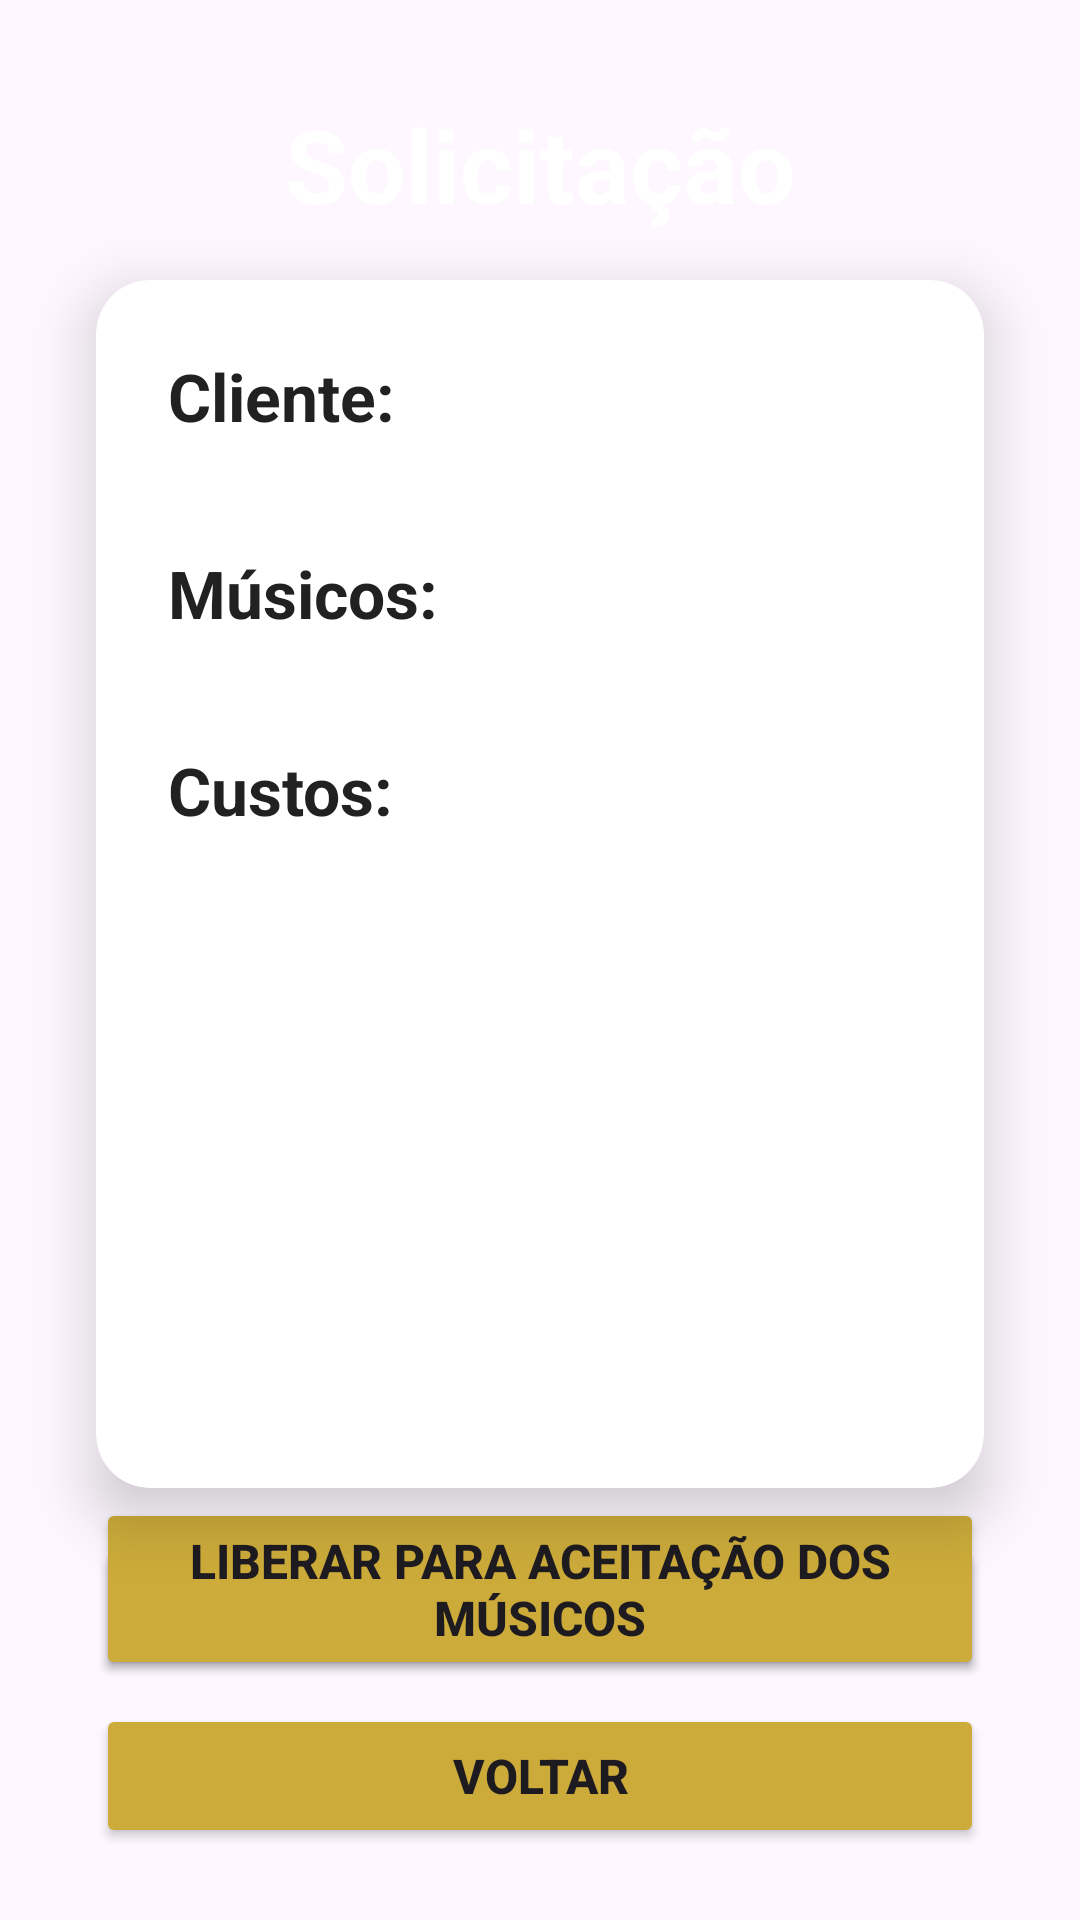

Reconstruct the res/layout file that produces this screen, plus the resources it refers to.
<!-- AndroidManifest.xml: application theme Theme.PROJETO_2 -->
<!-- res/layout/activity_tela06_visualizar_solicitacao.xml -->
<?xml version="1.0" encoding="utf-8"?>
<androidx.constraintlayout.widget.ConstraintLayout xmlns:android="http://schemas.android.com/apk/res/android"
    xmlns:app="http://schemas.android.com/apk/res-auto"
    xmlns:tools="http://schemas.android.com/tools"
    android:id="@+id/main"
    android:layout_width="match_parent"
    android:layout_height="match_parent"
    android:background="@color/blue"
    tools:context=".Tela_06_VisualizarSolicitacao">

    <TextView
        android:id="@+id/textView9"
        android:layout_width="0dp"
        android:layout_height="wrap_content"
        android:layout_marginStart="32dp"
        android:layout_marginTop="32dp"
        android:layout_marginEnd="32dp"
        android:text="Solicitação"
        android:textAlignment="center"
        android:textColor="#FFFFFF"
        android:textSize="34sp"
        android:textStyle="bold"
        app:layout_constraintEnd_toEndOf="parent"
        app:layout_constraintStart_toStartOf="parent"
        app:layout_constraintTop_toTopOf="parent" />

    
    <androidx.cardview.widget.CardView
        android:id="@+id/cardInfo"
        android:layout_width="0dp"
        android:layout_height="0dp"
        android:layout_marginStart="32dp"
        android:layout_marginTop="16dp"
        android:layout_marginEnd="32dp"
        android:layout_marginBottom="16dp"
        app:cardCornerRadius="18dp"
        app:cardElevation="12dp"
        app:layout_constraintTop_toBottomOf="@id/textView9"
        app:layout_constraintBottom_toTopOf="@id/btnBaixarContrato"
        app:layout_constraintStart_toStartOf="parent"
        app:layout_constraintEnd_toEndOf="parent">

        <ScrollView
            android:layout_width="match_parent"
            android:layout_height="match_parent">

            <LinearLayout
                android:layout_width="match_parent"
                android:layout_height="wrap_content"
                android:orientation="vertical"
                android:padding="24dp">

                <TextView
                    android:id="@+id/txtClienteSolicitacao"
                    android:layout_width="match_parent"
                    android:layout_height="wrap_content"
                    android:text="Cliente:"
                    android:textColor="#212121"
                    android:textSize="22sp"
                    android:textStyle="bold" />

                <TextView
                    android:id="@+id/txtRetornoCliente"
                    android:layout_width="match_parent"
                    android:layout_height="wrap_content"
                    android:textColor="#333333"
                    android:textSize="18sp"
                    android:layout_marginBottom="12dp" />

                <TextView
                    android:id="@+id/txtMusicosServico"
                    android:layout_width="match_parent"
                    android:layout_height="wrap_content"
                    android:text="Músicos:"
                    android:textColor="#212121"
                    android:textSize="22sp"
                    android:textStyle="bold" />

                <TextView
                    android:id="@+id/txtRetornoMusicos"
                    android:layout_width="match_parent"
                    android:layout_height="wrap_content"
                    android:textColor="#333333"
                    android:textSize="18sp"
                    android:layout_marginBottom="12dp" />

                <TextView
                    android:id="@+id/txtCustosServico"
                    android:layout_width="match_parent"
                    android:layout_height="wrap_content"
                    android:text="Custos:"
                    android:textColor="#212121"
                    android:textSize="22sp"
                    android:textStyle="bold" />

                <TextView
                    android:id="@+id/txtRetornoCustos"
                    android:layout_width="match_parent"
                    android:layout_height="wrap_content"
                    android:textColor="#333333"
                    android:textSize="18sp" />
            </LinearLayout>

        </ScrollView>
    </androidx.cardview.widget.CardView>

    <Button
        android:id="@+id/btnBaixarContrato"
        android:layout_width="0dp"
        android:layout_height="wrap_content"
        android:layout_marginStart="32dp"
        android:layout_marginEnd="32dp"
        android:layout_marginBottom="8dp"
        android:backgroundTint="#CCAB3A"
        android:text="Baixar contrato"
        android:textSize="16sp"
        android:textStyle="bold"
        app:layout_constraintBottom_toTopOf="@+id/btnVoltarT6"
        app:layout_constraintEnd_toEndOf="parent"
        app:layout_constraintStart_toStartOf="parent" />

    <Button
        android:id="@+id/btnLiberarServicoParaMusicos"
        android:layout_width="0dp"
        android:layout_height="wrap_content"
        android:layout_marginStart="32dp"
        android:layout_marginEnd="32dp"
        android:layout_marginBottom="8dp"
        android:backgroundTint="#CCAB3A"
        android:text="Liberar para aceitação dos músicos"
        android:textSize="16sp"
        android:textStyle="bold"
        app:layout_constraintBottom_toTopOf="@+id/btnVoltarT6"
        app:layout_constraintEnd_toEndOf="parent"
        app:layout_constraintStart_toStartOf="parent" />

    <Button
        android:id="@+id/btnVoltarT6"
        android:layout_width="0dp"
        android:layout_height="wrap_content"
        android:layout_marginStart="32dp"
        android:layout_marginEnd="32dp"
        android:layout_marginBottom="24dp"
        android:backgroundTint="#CCAB3A"
        android:text="VOLTAR"
        android:textSize="16sp"
        android:textStyle="bold"
        app:layout_constraintBottom_toBottomOf="parent"
        app:layout_constraintEnd_toEndOf="parent"
        app:layout_constraintStart_toStartOf="parent" />

</androidx.constraintlayout.widget.ConstraintLayout>
<!-- resources referenced by this layout -->
<resources>
  <style name="Theme.PROJETO_2" parent="Base.Theme.PROJETO_2" />
  <style name="Base.Theme.PROJETO_2" parent="Theme.Material3.DayNight.NoActionBar">
          
          
      </style>
</resources>
